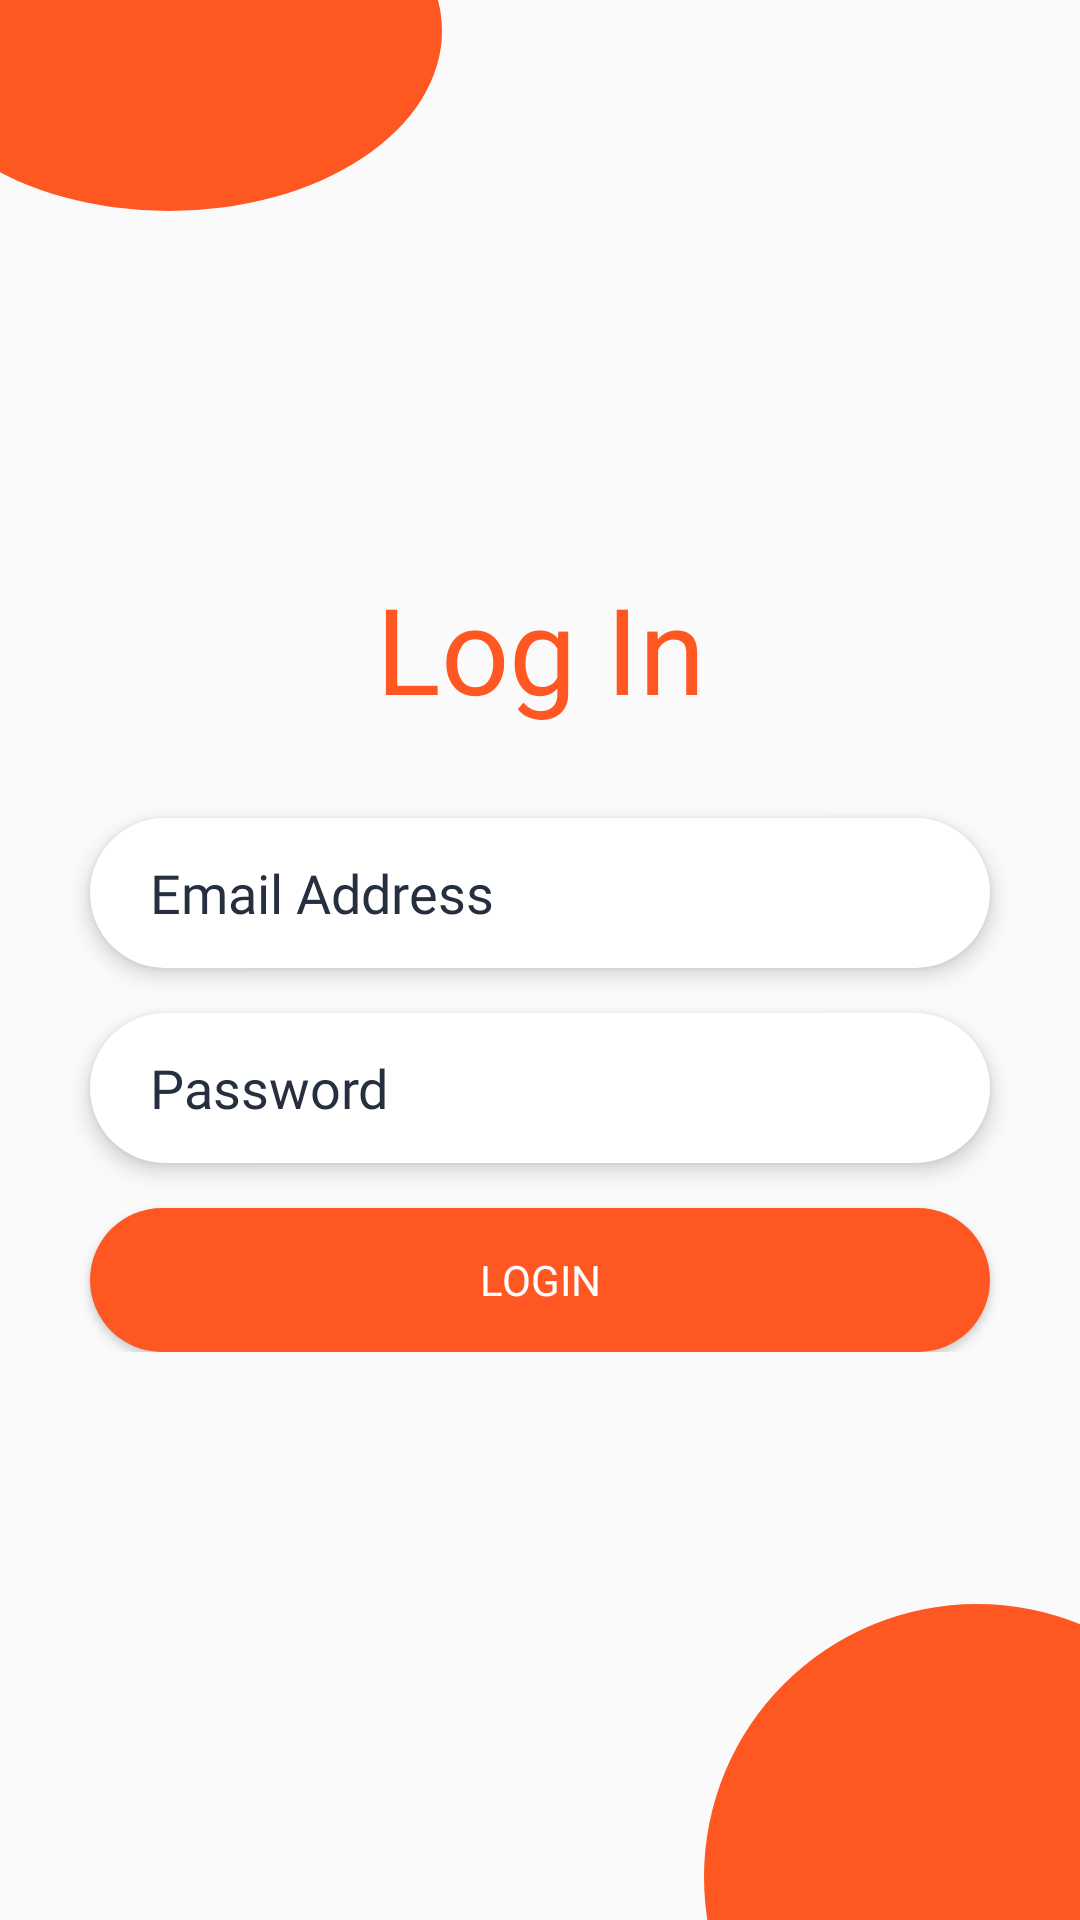

Reconstruct the res/layout file that produces this screen, plus the resources it refers to.
<!-- AndroidManifest.xml: activity theme Theme.AppCompat.Light.NoActionBar -->
<!-- res/layout/activity_login.xml -->
<?xml version="1.0" encoding="utf-8"?>
<RelativeLayout xmlns:android="http://schemas.android.com/apk/res/android"
    xmlns:tools="http://schemas.android.com/tools"
    android:layout_width="match_parent"
    android:layout_height="match_parent"
    tools:context=".activity.LoginActivity">

    <ImageView
        android:layout_width="182dp"
        android:layout_height="120dp"
        android:layout_marginStart="-35dp"
        android:layout_marginTop="-50dp"
        android:src="@drawable/circle" />

    <ImageView
        android:layout_width="182dp"
        android:layout_height="182dp"
        android:layout_alignParentEnd="true"
        android:layout_alignParentBottom="true"
        android:layout_marginEnd="-57dp"
        android:layout_marginBottom="-77dp"
        android:src="@drawable/circle" />

    <ProgressBar
        android:id="@+id/progress"
        android:layout_width="wrap_content"
        android:layout_height="wrap_content"
        android:layout_centerVertical="true"
        android:layout_centerHorizontal="true"
        android:elevation="2dp"
        android:visibility="gone" />

    <ScrollView
        android:layout_width="match_parent"
        android:layout_height="wrap_content"
        android:gravity="center"
        android:layout_centerVertical="true">

        <LinearLayout
            android:layout_width="match_parent"
            android:layout_height="wrap_content"
            android:orientation="vertical" >

            <TextView
                android:id="@+id/textView"
                android:layout_width="match_parent"
                android:layout_height="wrap_content"
                android:fontFamily="@font/josefin_sans_bold"
                android:gravity="center"
                android:text="@string/login"
                android:textColor="@color/colorAccent"
                android:textSize="40sp" />

            <EditText
                android:id="@+id/inputEmail"
                android:layout_width="match_parent"
                android:layout_height="50dp"
                android:layout_marginHorizontal="30dp"
                android:layout_marginTop="30dp"
                android:background="@drawable/bg_input"
                android:elevation="@dimen/shadow"
                android:fontFamily="@font/josefin_sans"
                android:hint="@string/email"
                android:autofillHints="@string/email"
                android:inputType="textEmailAddress"
                android:paddingHorizontal="20dp"
                android:textColorHint="@color/text" />

            <EditText
                android:id="@+id/inputPassword"
                android:layout_width="match_parent"
                android:layout_height="50dp"
                android:layout_marginHorizontal="30dp"
                android:layout_marginTop="15dp"
                android:background="@drawable/bg_input"
                android:elevation="@dimen/shadow"
                android:fontFamily="@font/josefin_sans"
                android:hint="@string/password"
                android:inputType="textPassword"
                android:paddingHorizontal="20dp"
                android:textColorHint="@color/text" />

            <Button
                android:id="@+id/btn_login"
                android:layout_marginLeft="30dp"
                android:layout_marginTop="15dp"
                android:layout_marginRight="30dp"
                android:layout_width="match_parent"
                android:layout_height="wrap_content"
                android:background="@drawable/bg_button"
                android:text="@string/login_btn"
                android:fontFamily="@font/josefin_sans_bold"
                android:textAllCaps="false"
                android:textColor="@color/white"
                android:elevation="2dp"/>
        </LinearLayout>
    </ScrollView>

</RelativeLayout>
<!-- resources referenced by this layout -->
<resources>
  <color name="colorAccent">#FF5722</color>
  <color name="text">#252F3F</color>
  <color name="white">#FFFFFFFF</color>
  <dimen name="shadow">4dp</dimen>
  <!-- drawable bg_button (drawable) -->
  <?xml version="1.0" encoding="utf-8"?>
  <selector xmlns:android="http://schemas.android.com/apk/res/android">
  
      <item android:state_pressed="true">
          <shape android:shape="rectangle">
              <solid android:color="@color/primary"></solid>
              <corners android:radius="100dp" />
          </shape>
      </item>
  
      <item>
          <shape android:shape="rectangle">
              <solid android:color="@color/primary"></solid>
              <corners android:radius="100dp" />
          </shape>
      </item>
  </selector>
  <!-- drawable bg_input (drawable) -->
  <?xml version="1.0" encoding="utf-8"?>
  <selector xmlns:android="http://schemas.android.com/apk/res/android">
  
      <item android:state_pressed="true">
          <shape android:shape="rectangle">
              <solid android:color="@color/white"></solid>
              <corners android:radius="100dp" />
          </shape>
      </item>
  
      <item>
          <shape android:shape="rectangle">
              <solid android:color="@color/white"></solid>
              <corners android:radius="100dp" />
          </shape>
      </item>
  </selector>
  <!-- drawable circle (drawable) -->
  <?xml version="1.0" encoding="utf-8"?>
  <layer-list xmlns:android="http://schemas.android.com/apk/res/android">
      <item>
          <shape android:shape="oval">
              <solid android:color="@color/primary"></solid>
          </shape>
      </item>
  </layer-list>
  <string name="email">Email Address</string>
  <string name="login">Log In</string>
  <string name="login_btn">LOGIN</string>
  <string name="password">Password</string>
  <color name="primary">#FF5722</color>
</resources>
